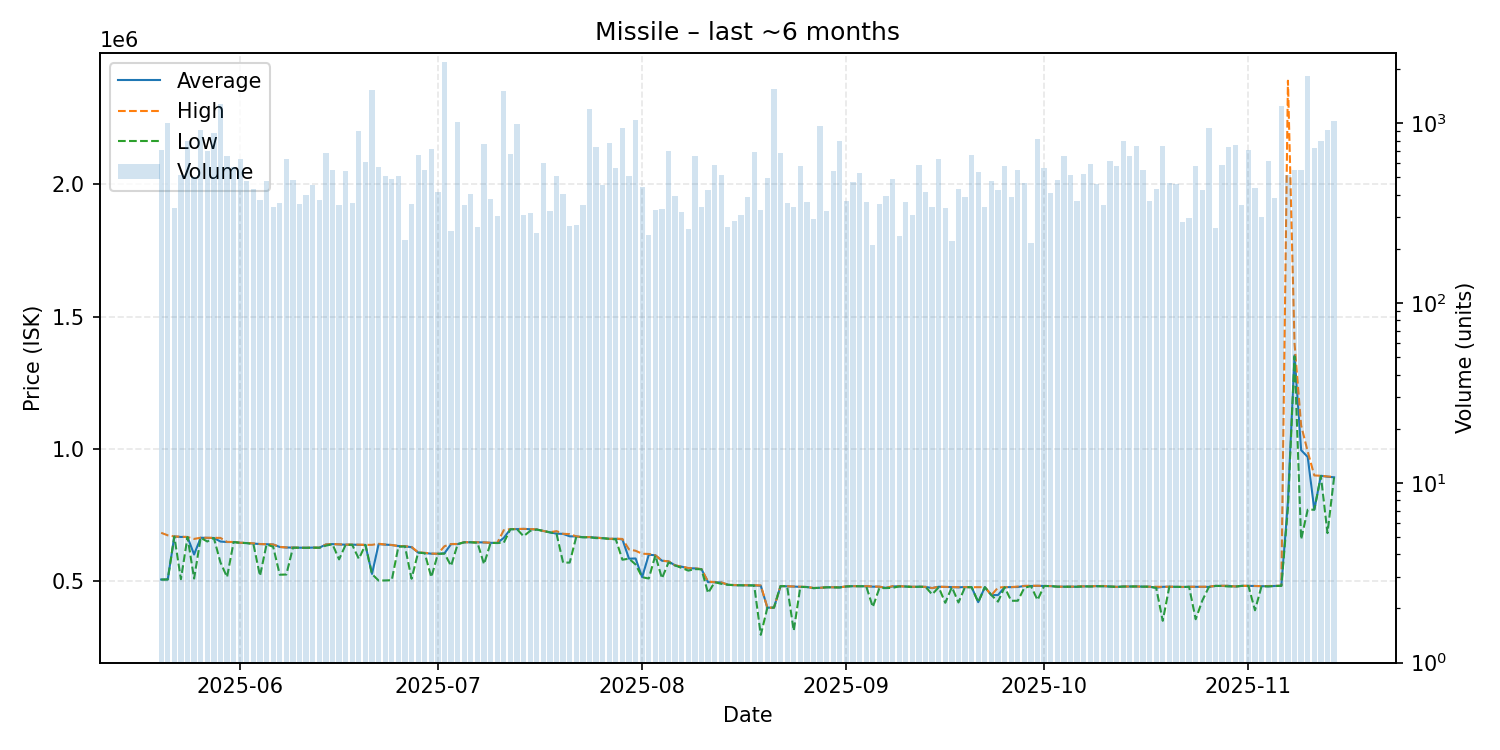

The file beside this chart, header and first rows:
date, average, highest, lowest, order_count, volume
2025-05-20, 506200, 682850, 506000, 115, 708
2025-05-21, 506500, 673400, 506300, 133, 1004
2025-05-22, 669000, 669150, 668400, 117, 337
2025-05-23, 667200, 668200, 507600, 129, 514
2025-05-24, 667000, 667000, 666900, 169, 795
2025-05-25, 600800, 659700, 510000, 204, 501
2025-05-26, 664200, 664200, 664100, 168, 914
2025-05-27, 663600, 663900, 650000, 129, 699
2025-05-28, 663300, 663400, 663200, 167, 885
2025-05-29, 649900, 663600, 571000, 187, 1278
2025-05-30, 648000, 648300, 515400, 144, 653
2025-05-31, 648000, 648100, 647900, 161, 573
2025-06-01, 645200, 645300, 645000, 173, 635
2025-06-02, 644100, 644600, 643900, 154, 476
2025-06-03, 642300, 643000, 640300, 142, 429
2025-06-04, 640300, 640400, 520200, 161, 372
2025-06-05, 639700, 639800, 639300, 149, 476
2025-06-06, 638500, 638800, 629900, 129, 340
2025-06-07, 629300, 629400, 524400, 171, 359
2025-06-08, 627300, 627500, 525200, 180, 631
2025-06-09, 626800, 626900, 626600, 161, 483
2025-06-10, 626400, 626500, 626400, 132, 354
2025-06-11, 626200, 626300, 626000, 114, 400
2025-06-12, 626900, 627000, 626700, 107, 453
2025-06-13, 626400, 626400, 626300, 123, 376
2025-06-14, 638700, 638700, 634300, 139, 680
2025-06-15, 640200, 640300, 639900, 161, 551
2025-06-16, 638800, 639400, 582400, 127, 353
2025-06-17, 638000, 638400, 637600, 144, 542
2025-06-18, 638200, 638300, 637200, 118, 361
2025-06-19, 637300, 638100, 584600, 116, 907
2025-06-20, 637200, 637300, 637100, 117, 607
2025-06-21, 527400, 637300, 526700, 163, 1537
2025-06-22, 640000, 641400, 502400, 190, 570
2025-06-23, 638200, 638500, 502800, 130, 507
2025-06-24, 636600, 636800, 503700, 139, 488
2025-06-25, 632900, 633100, 630000, 135, 506
2025-06-26, 631800, 632300, 631600, 102, 223
2025-06-27, 628400, 629700, 509100, 127, 356
2025-06-28, 608200, 609000, 608100, 155, 666
2025-06-29, 606300, 607300, 605600, 129, 551
2025-06-30, 603900, 604400, 515100, 132, 719
2025-07-01, 603600, 603600, 603000, 118, 413
2025-07-02, 605600, 632200, 604400, 141, 2185
2025-07-03, 640100, 640400, 557800, 100, 252
2025-07-04, 640300, 640700, 640000, 130, 1020
2025-07-05, 647100, 647200, 647000, 154, 350
2025-07-06, 647100, 647200, 647100, 171, 403
2025-07-07, 647000, 647100, 645000, 97, 265
2025-07-08, 646400, 646500, 564400, 133, 763
2025-07-09, 644900, 645300, 644900, 94, 379
2025-07-10, 644500, 644600, 644100, 106, 305
2025-07-11, 663600, 693000, 645600, 123, 1506
2025-07-12, 696600, 696900, 696300, 156, 678
2025-07-13, 696800, 697400, 696600, 152, 992
2025-07-14, 697600, 697700, 670000, 107, 309
2025-07-15, 696600, 697000, 690000, 118, 316
2025-07-16, 695300, 695700, 695200, 109, 246
2025-07-17, 689800, 689900, 689700, 124, 603
2025-07-18, 684500, 684800, 684500, 130, 326
... 119 more rows
